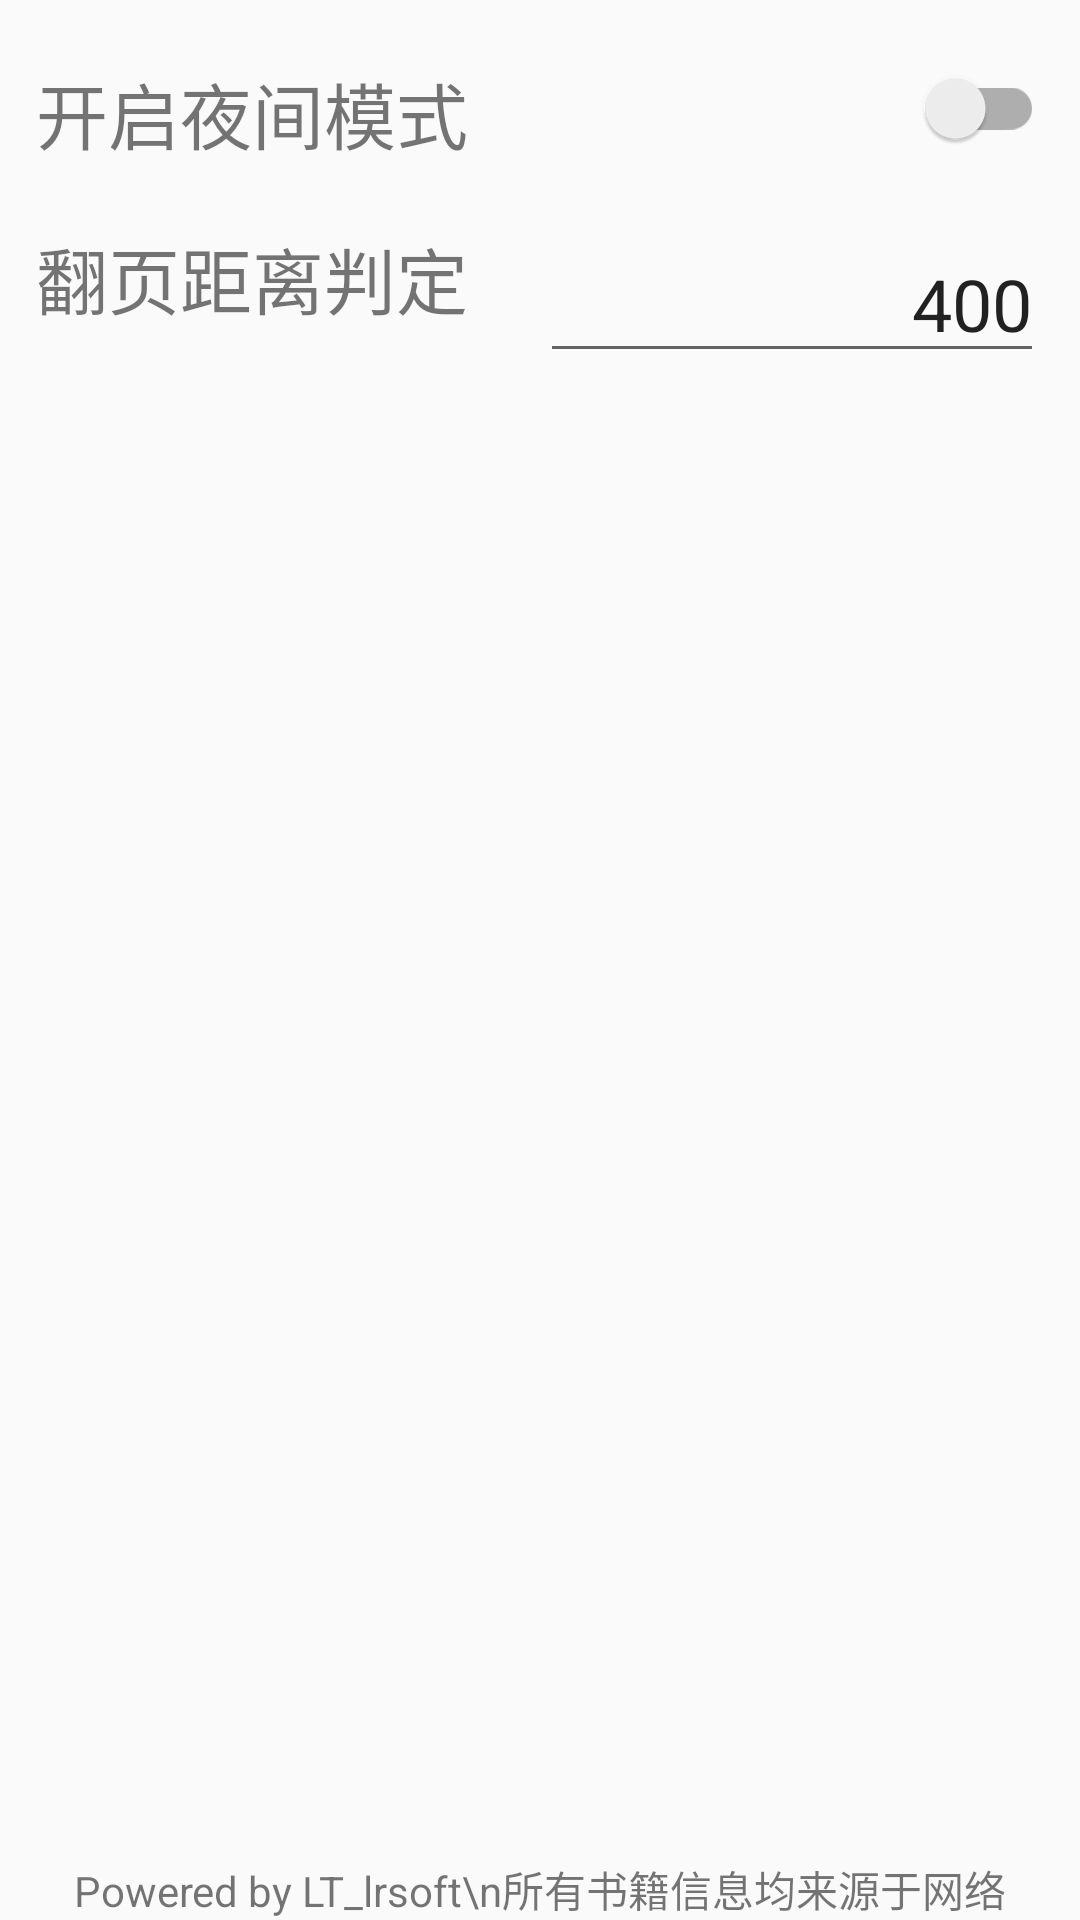

Here is an Android app screen rendered from its layout file. Give the layout XML and the strings, colors and styles it references.
<!-- AndroidManifest.xml: application theme AppTheme -->
<!-- res/layout/exchange_setting_content.xml -->
<?xml version="1.0" encoding="utf-8"?>
<androidx.constraintlayout.widget.ConstraintLayout
    xmlns:app="http://schemas.android.com/apk/res-auto"
    xmlns:android="http://schemas.android.com/apk/res/android"
    android:id="@+id/setting_total_plane"
    android:layout_width="match_parent"
    android:layout_height="match_parent">
    <androidx.constraintlayout.widget.ConstraintLayout
        android:id="@+id/setting_nightMode_plane"
        android:orientation="horizontal"
        android:layout_width="match_parent"
        android:layout_height="wrap_content"
        app:layout_constraintTop_toTopOf="parent"
        android:layout_marginLeft="12sp"
        android:layout_marginRight="12sp"
        android:layout_marginTop="20sp"
        android:layout_marginBottom="20sp">
        <TextView
            android:id="@+id/setting_nightMode_textview"
            android:text="开启夜间模式"
            android:textSize="24sp"
            android:layout_width="0dp"
            android:layout_height="match_parent"
            android:gravity="center_vertical"
            app:layout_constraintLeft_toLeftOf="parent"
            app:layout_constraintRight_toLeftOf="@id/setting_nightMode_switch"
            />
        <androidx.appcompat.widget.SwitchCompat
            android:id="@+id/setting_nightMode_switch"
            android:layout_width="0dp"
            android:layout_height="match_parent"
            android:textSize="24sp"
            app:layout_constraintLeft_toRightOf="@id/setting_nightMode_textview"
            app:layout_constraintRight_toRightOf="parent"/>
    </androidx.constraintlayout.widget.ConstraintLayout>

    <androidx.constraintlayout.widget.ConstraintLayout
        android:id="@+id/setting_slip_plane"
        android:orientation="horizontal"
        android:layout_width="match_parent"
        android:layout_height="wrap_content"
        app:layout_constraintTop_toBottomOf="@id/setting_nightMode_plane"
        android:layout_marginLeft="12sp"
        android:layout_marginRight="12sp"
        android:layout_marginTop="20sp"
        android:layout_marginBottom="20sp">
        <TextView
            android:id="@+id/setting_slip_textview"
            android:text="翻页距离判定"
            android:textSize="24sp"
            android:layout_width="0dp"
            android:layout_height="match_parent"
            android:gravity="center_vertical"
            app:layout_constraintLeft_toLeftOf="parent"
            app:layout_constraintRight_toLeftOf="@id/setting_slip_textbox"
            />
        <EditText
            android:id="@+id/setting_slip_textbox"
            android:gravity="right"
            android:text="400"
            android:layout_width="0dp"
            android:layout_height="match_parent"
            android:textSize="24sp"
            app:layout_constraintLeft_toRightOf="@id/setting_slip_textview"
            app:layout_constraintRight_toRightOf="parent"/>
    </androidx.constraintlayout.widget.ConstraintLayout>
    <TextView
        android:text="Powered by LT_lrsoft\n所有书籍信息均来源于网络"
        android:layout_width="wrap_content"
        android:layout_height="wrap_content"
        android:textAlignment="center"
        app:layout_constraintBottom_toBottomOf="parent"
        app:layout_constraintRight_toRightOf="parent"
        app:layout_constraintLeft_toLeftOf="parent"/>
</androidx.constraintlayout.widget.ConstraintLayout>
<!-- resources referenced by this layout -->
<resources>
  <style name="AppTheme" parent="Theme.AppCompat.Light.DarkActionBar">
          
          <item name="colorPrimary">@color/background_holo_light</item>
          <item name="colorPrimaryDark">@color/background_holo_deep_dark</item>
          <item name="colorAccent">@color/colorAccent</item>
      </style>
  <color name="background_holo_light">#ff33b5e5</color>
  <color name="background_holo_deep_dark">#00648A</color>
  <color name="colorAccent">#D81B60</color>
</resources>
